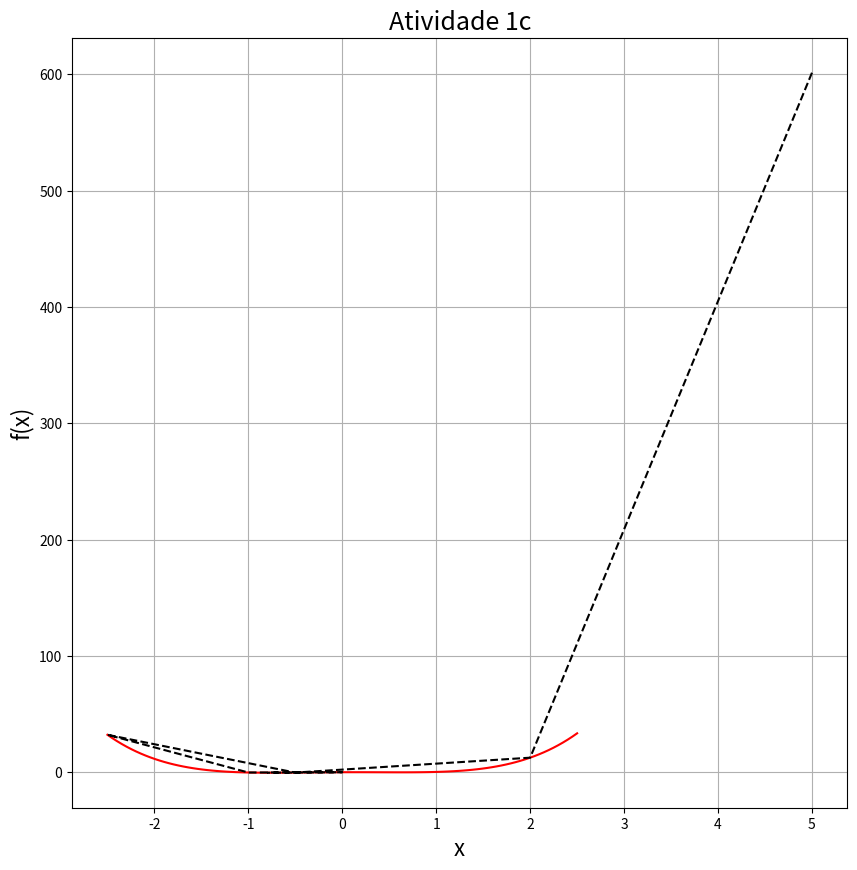

The matplotlib source for this figure: (Note: this script raises an exception after producing the figure.)
import numpy as np
import math
from matplotlib import pyplot as plt
import pylab
pylab.rcParams['figure.figsize'] = (10.0, 10.0)

a = []
b = []

def f(x):
    return (x**2)*(x - 1)*(x + 1) + (x/4)  # função

def df(x):
    return 4*x**3 - 2*x + 0.25  # derivada primeira

def ddf(x):
    return 12*x**2 - 2  # derivada segunda

# chute inicial
x_0 = 5

# passo inicial
step_inicial = 3

# tolerância para critério de parada
tolerancia = 0.1

contador = 1
step = step_inicial

# loop com critério de parada por tolerância e máximo de iterações
while not (abs(df(x_0)) < tolerancia and ddf(x_0) > 0) and contador < 10000:
    a.append(x_0)
    b.append(f(x_0))

    if df(x_0) > 0:
        x_0 -= step
    elif df(x_0) < 0:
        x_0 += step

    # Redução controlada do passo
    step = max(tolerancia, step_inicial - (contador / 2))
    contador += 1

# adiciona o ponto final
a.append(x_0)
b.append(f(x_0))

print("O mínimo está localizado em", "x =", x_0, "e y =", f(x_0))
print('Quantidade de iterações:', contador)

x = np.linspace(-2.5, 2.5, 100)
plt.grid()
plt.plot(x, f(x), color='r')
plt.plot(a, b, color='k', linestyle='--')
plt.title('Atividade 1c', fontsize=18)
plt.ylabel(r'f(x)', fontsize=16)
plt.xlabel('x', fontsize=16)
# plt.savefig('atv1c.png')
plt.savefig(r'/home/<user>/Área de trabalho/F-sica-Computacional-2025/Atividade 1/1atv1c.png')
plt.show()